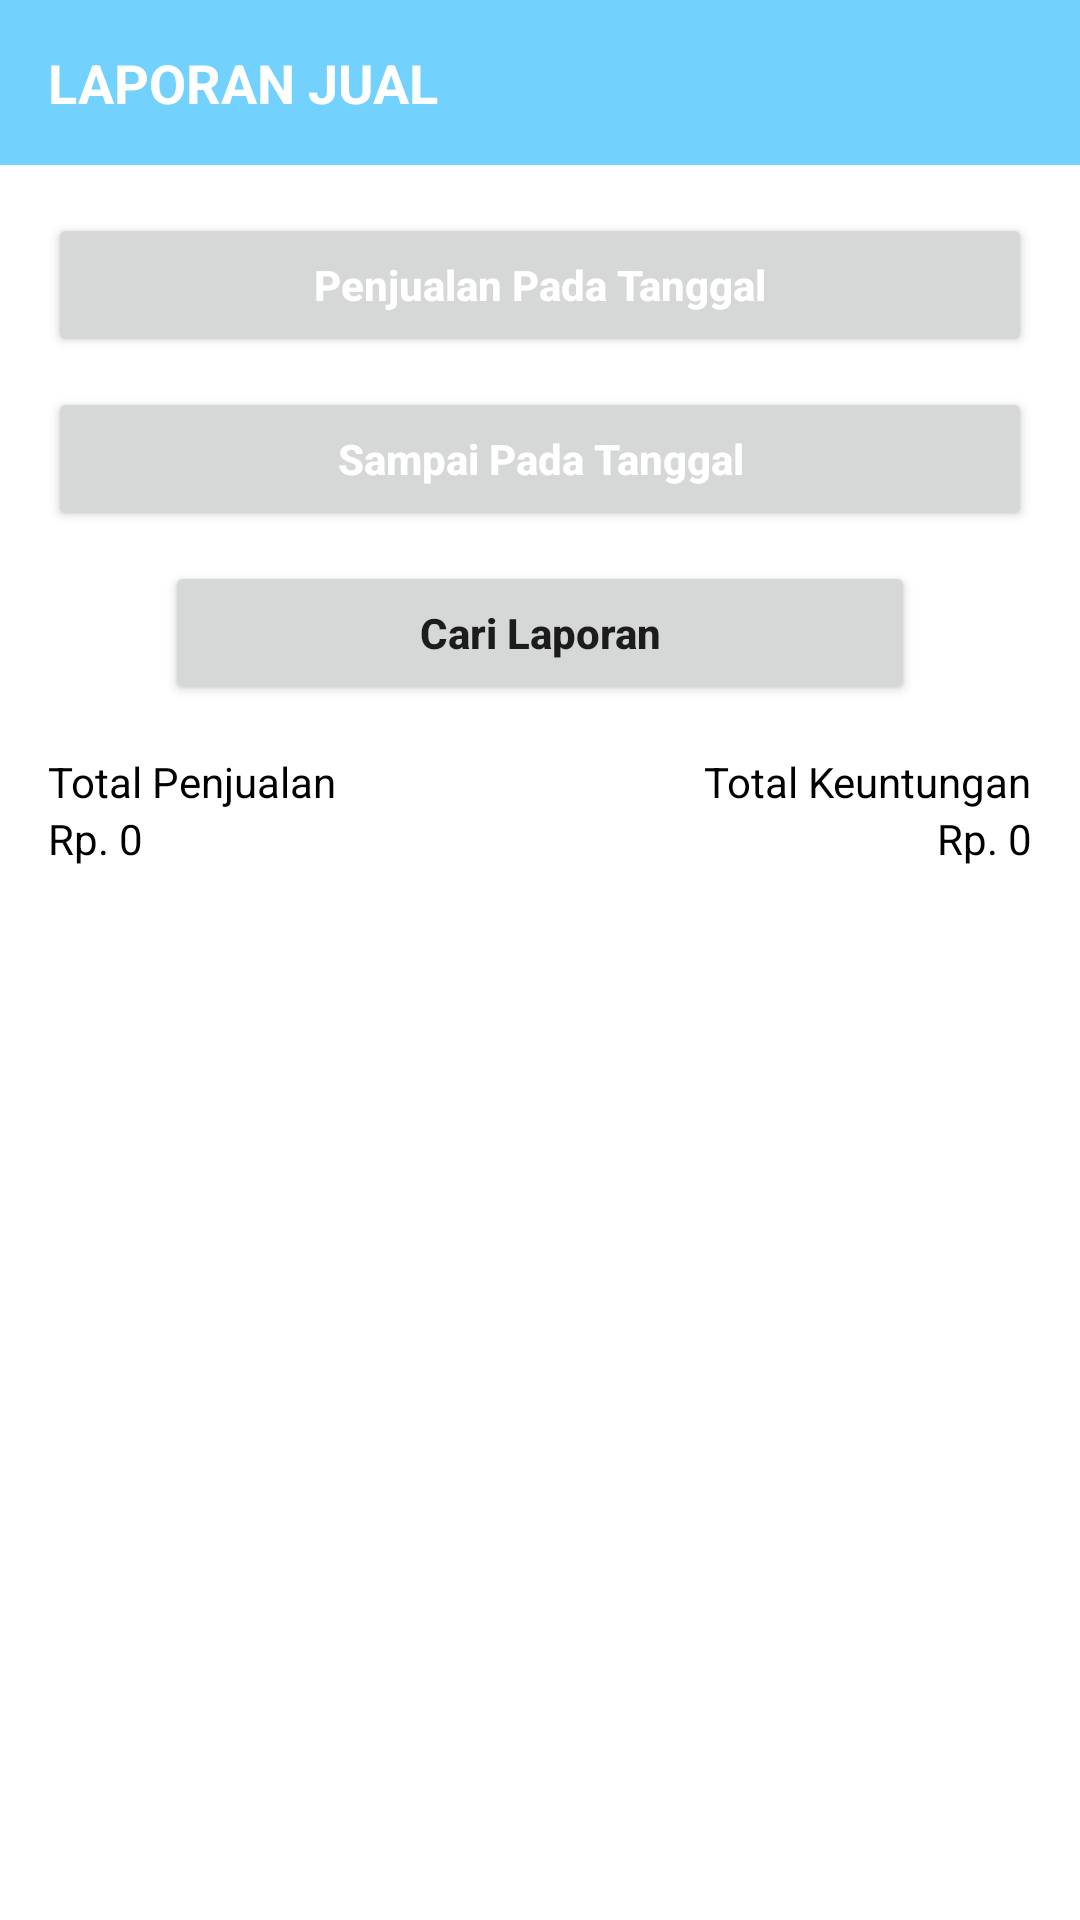

Write the Android layout XML for this screen, with the resource values it uses.
<!-- AndroidManifest.xml: application theme Theme.BUAHQ -->
<!-- res/layout/activity_report.xml -->
<?xml version="1.0" encoding="utf-8"?>
<androidx.constraintlayout.widget.ConstraintLayout
    xmlns:android="http://schemas.android.com/apk/res/android"
    xmlns:tools="http://schemas.android.com/tools"
    xmlns:app="http://schemas.android.com/apk/res-auto"
    android:layout_width="match_parent"
    android:layout_height="match_parent"
    tools:context=".laporan.ReportActivity">


  <View
      android:id="@+id/view6"
      android:layout_width="match_parent"
      android:layout_height="55dp"
      android:background="@color/primary"
      app:layout_constraintEnd_toEndOf="parent"
      app:layout_constraintStart_toStartOf="parent"
      app:layout_constraintTop_toTopOf="parent" />


  <TextView
      android:id="@+id/textView5"
      android:layout_width="wrap_content"
      android:layout_height="wrap_content"
      android:layout_marginStart="16dp"
      android:text="LAPORAN JUAL"
      android:textColor="@color/white"
      android:textSize="18sp"
      android:textStyle="bold"
      app:layout_constraintBottom_toBottomOf="@+id/view6"
      app:layout_constraintStart_toStartOf="@+id/view6"
      app:layout_constraintTop_toTopOf="@+id/view6" />

  <Button
      android:id="@+id/startDate"
      android:layout_width="match_parent"
      android:layout_height="wrap_content"
      android:text="Penjualan Pada Tanggal"
      android:layout_marginTop="16dp"
      android:layout_marginStart="16dp"
      android:layout_marginEnd="16dp"
      android:textAllCaps="false"
      android:textColor="@color/white"
      android:textStyle="bold"
      app:layout_constraintTop_toBottomOf="@+id/view6" />

  <Button
      android:id="@+id/endDate"
      android:layout_width="match_parent"
      android:layout_height="wrap_content"
      android:text="Sampai Pada Tanggal"
      android:textAllCaps="false"
      android:layout_marginTop="10dp"
      android:layout_marginStart="16dp"
      android:layout_marginEnd="16dp"
      android:textColor="@color/white"
      android:textStyle="bold"
      app:layout_constraintTop_toBottomOf="@+id/startDate" />

  <Button
      android:id="@+id/button"
      android:layout_width="250dp"
      android:layout_height="wrap_content"
      android:layout_marginTop="10dp"
      android:text="Cari Laporan"
      android:textAllCaps="false"
      android:textStyle="bold"
      app:layout_constraintEnd_toEndOf="parent"
      app:layout_constraintStart_toStartOf="parent"
      app:layout_constraintTop_toBottomOf="@+id/endDate" />


  <TextView
      android:id="@+id/textView8"
      android:layout_width="wrap_content"
      android:layout_height="wrap_content"
      android:layout_marginStart="16dp"
      android:layout_marginTop="16dp"
      android:text="Total Penjualan"
      android:textColor="@color/black"
      app:layout_constraintStart_toStartOf="parent"
      app:layout_constraintTop_toBottomOf="@+id/button" />

  <TextView
      android:id="@+id/finalPrice"
      android:layout_width="wrap_content"
      android:layout_height="wrap_content"
      android:layout_marginStart="16dp"
      android:text="Rp. 0"
      android:textColor="@color/black"
      app:layout_constraintStart_toStartOf="parent"
      app:layout_constraintTop_toBottomOf="@+id/textView8" />


  <TextView
      android:id="@+id/textView9"
      android:layout_width="wrap_content"
      android:layout_height="wrap_content"
      android:layout_marginEnd="16dp"
      android:layout_marginTop="16dp"
      android:text="Total Keuntungan"
      android:textColor="@color/black"
      app:layout_constraintEnd_toEndOf="parent"
      app:layout_constraintTop_toBottomOf="@+id/button" />

  <TextView
      android:id="@+id/priceDiff"
      android:layout_width="wrap_content"
      android:layout_height="wrap_content"
      android:text="Rp. 0"
      android:textColor="@color/black"
      android:layout_marginEnd="16dp"
      app:layout_constraintEnd_toEndOf="parent"
      app:layout_constraintTop_toBottomOf="@+id/textView8" />


  <androidx.recyclerview.widget.RecyclerView
      android:layout_width="match_parent"
      android:layout_height="0dp"
      android:layout_marginTop="10dp"
      android:id="@+id/rvReport"
      app:layout_constraintBottom_toBottomOf="parent"
      app:layout_constraintEnd_toEndOf="parent"
      tools:listitem="@layout/item_report"
      app:layout_constraintStart_toStartOf="parent"
      app:layout_constraintTop_toBottomOf="@+id/finalPrice" />

  <ProgressBar
      android:id="@+id/progressBar"
      android:layout_width="wrap_content"
      android:layout_height="wrap_content"
      app:layout_constraintBottom_toBottomOf="parent"
      app:layout_constraintEnd_toEndOf="parent"
      android:visibility="gone"
      app:layout_constraintStart_toStartOf="parent"
      app:layout_constraintTop_toTopOf="@+id/rvReport" />

  <TextView
      android:layout_width="wrap_content"
      android:layout_height="wrap_content"
      android:text="Tidak Ada Laporan"
      android:textColor="@color/black"
      android:textSize="28sp"
      android:textStyle="bold"
      app:layout_constraintBottom_toBottomOf="parent"
      android:id="@+id/noData"
      android:visibility="gone"
      app:layout_constraintEnd_toEndOf="parent"
      app:layout_constraintStart_toStartOf="parent"
      app:layout_constraintTop_toTopOf="@+id/rvReport" />

  </androidx.constraintlayout.widget.ConstraintLayout>
<!-- res/layout/item_report.xml (included above) -->
<?xml version="1.0" encoding="utf-8"?>
<androidx.constraintlayout.widget.ConstraintLayout xmlns:android="http://schemas.android.com/apk/res/android"
    xmlns:app="http://schemas.android.com/apk/res-auto"
    android:layout_width="match_parent"
    android:layout_height="wrap_content"
    android:layout_marginStart="16dp"
    android:layout_marginTop="16dp"
    android:layout_marginEnd="16dp">

    <View
        android:layout_width="match_parent"
        android:layout_height="110dp"
        android:background="@drawable/bg_border"
        app:layout_constraintBottom_toBottomOf="parent"
        app:layout_constraintEnd_toEndOf="parent"
        app:layout_constraintStart_toStartOf="parent"
        app:layout_constraintTop_toTopOf="parent" />


    <TextView
        android:id="@+id/date"
        android:layout_width="wrap_content"
        android:layout_height="wrap_content"
        android:text="Tanggal"
        android:layout_marginStart="16dp"
        android:layout_marginTop="16dp"
        android:textColor="@color/black"
        app:layout_constraintStart_toStartOf="parent"
        app:layout_constraintTop_toTopOf="parent" />

    <TextView
        android:id="@+id/produkTerlaris"
        android:layout_width="wrap_content"
        android:layout_height="wrap_content"
        android:layout_marginStart="16dp"
        android:text="produk terlaris"
        android:textColor="@color/black"
        app:layout_constraintStart_toStartOf="parent"
        app:layout_constraintTop_toBottomOf="@+id/date" />

    <TextView
        android:id="@+id/total"
        android:layout_width="wrap_content"
        android:layout_height="wrap_content"
        android:layout_marginStart="16dp"
        android:text="Total"
        android:textColor="@color/black"
        app:layout_constraintStart_toStartOf="parent"
        app:layout_constraintTop_toBottomOf="@+id/produkTerlaris" />

    <TextView
        android:id="@+id/keuntungan"
        android:layout_width="wrap_content"
        android:layout_height="wrap_content"
        android:layout_marginStart="16dp"
        android:text="Keuntungan"
        android:textColor="@color/black"
        app:layout_constraintStart_toStartOf="parent"
        app:layout_constraintTop_toBottomOf="@+id/total" />

</androidx.constraintlayout.widget.ConstraintLayout>
<!-- resources referenced by this layout -->
<resources>
  <color name="black">#FF000000</color>
  <color name="primary">#72D2FD</color>
  <color name="white">#FFFFFFFF</color>
  <!-- drawable bg_border (drawable) -->
  <?xml version="1.0" encoding="utf-8"?>
  <shape xmlns:android="http://schemas.android.com/apk/res/android"
      android:shape="rectangle">
  
      <solid android:color="@color/white"/>
  
      <corners android:radius="10dp" />
      <stroke android:width="2dp" android:color="#ECECEC" />
  </shape>
  <style name="Theme.BUAHQ" parent="Theme.MaterialComponents.Light.NoActionBar">
          
          <item name="colorPrimary">@color/primary</item>
          <item name="colorPrimaryVariant">@color/secondary</item>
          <item name="colorOnPrimary">@color/white</item>
          
          <item name="colorSecondary">@color/teal_200</item>
          <item name="colorSecondaryVariant">@color/teal_700</item>
          <item name="colorOnSecondary">@color/black</item>
          
          <item name="android:statusBarColor" tools:targetApi="l">?attr/colorPrimaryVariant</item>
          
      </style>
  <color name="secondary">#2196F3</color>
  <color name="teal_200">#FF03DAC5</color>
  <color name="teal_700">#FF018786</color>
</resources>
